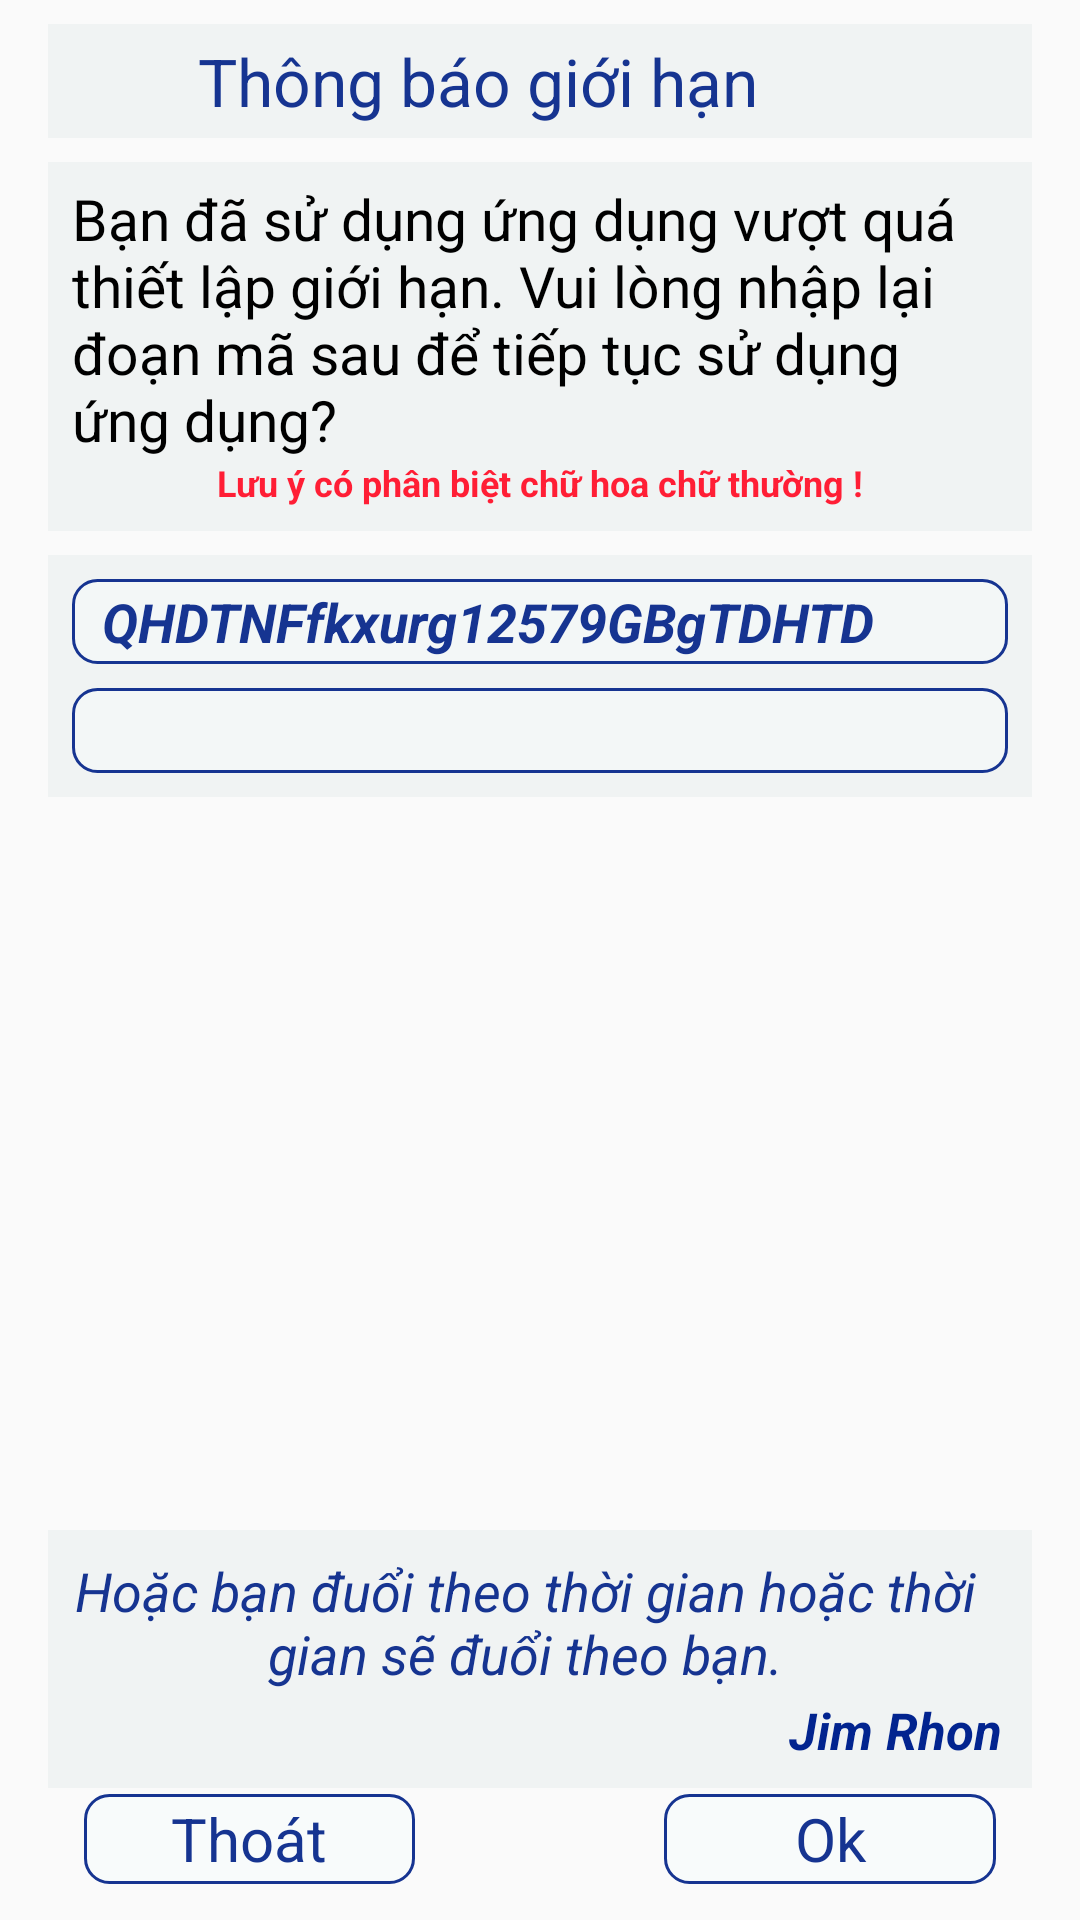

Android layout source for this screen:
<!-- AndroidManifest.xml: application theme AppTheme -->
<!-- res/layout/windows_manager_dialog_level_2.xml -->
<?xml version="1.0" encoding="utf-8"?>
<RelativeLayout xmlns:android="http://schemas.android.com/apk/res/android"
    android:layout_width="match_parent"
    android:id="@+id/layout_wd_manager_2"
    android:layout_height="match_parent"
    >

    <LinearLayout
        android:id="@+id/rlt_layout_about_in_wdmanager_2"
        android:layout_width="match_parent"
        android:layout_height="38dp"
        android:layout_marginLeft="16dp"
        android:layout_marginRight="16dp"
        android:layout_marginTop="8dp"
        android:background="#87e8efef">

        <ImageView
            android:id="@+id/img_icon_app_in_wdmanager_2"
            android:layout_width="30dp"
            android:layout_height="30dp"
            android:layout_gravity="center_vertical"
            android:layout_marginLeft="4dp"
            />

        <TextView
            android:id="@+id/textView2"
            style="@style/TextValue"
            android:layout_width="wrap_content"
            android:layout_height="wrap_content"
            android:layout_gravity="center_vertical"
            android:layout_marginStart="16dp"
            android:text="Thông báo giới hạn"
            android:textColor="#163491"
            android:textSize="22sp" />
    </LinearLayout>

    <LinearLayout
        android:id="@+id/rlt_layout_messenger_in_wdmanager_2"
        android:layout_width="wrap_content"
        android:layout_height="wrap_content"
        android:layout_below="@+id/rlt_layout_about_in_wdmanager_2"
        android:layout_marginLeft="16dp"
        android:layout_marginRight="16dp"
        android:layout_marginTop="8dp"
        android:background="#87e8efef"
        android:orientation="vertical">

        <TextView
            style="@style/TextValue"
            android:layout_width="wrap_content"
            android:layout_height="wrap_content"
            android:layout_marginLeft="8dp"
            android:layout_marginRight="8dp"
            android:layout_marginTop="6dp"
            android:text="Bạn đã sử dụng ứng dụng vượt quá thiết lập giới hạn.
Vui lòng nhập lại đoạn mã sau để tiếp tục sử dụng ứng dụng?"
            android:textColor="#000000"
            android:textSize="19sp" />

        <TextView
            android:textStyle="bold"
            android:layout_width="wrap_content"
            android:layout_height="wrap_content"
            android:layout_gravity="center_horizontal"
            android:layout_marginBottom="8dp"
            android:textSize="12sp"
            android:text="Lưu ý có phân biệt chữ hoa chữ thường !"
            android:textColor="#ff1e35" />
    </LinearLayout>

    <LinearLayout
        android:layout_width="match_parent"
        android:layout_height="wrap_content"
        android:layout_below="@id/rlt_layout_messenger_in_wdmanager_2"
        android:layout_marginLeft="16dp"
        android:layout_marginRight="16dp"
        android:layout_marginTop="8dp"
        android:background="#87e8efef"
        android:orientation="vertical"
        android:padding="8dp">

        <TextView
            android:id="@+id/txt_system_value"
            style="@style/TextValue"
            android:layout_width="match_parent"
            android:layout_height="wrap_content"
            android:layout_marginBottom="8dp"
            android:background="@drawable/btn_in_window_manager"
            android:paddingBottom="2dp"
            android:paddingLeft="10dp"
            android:paddingRight="10dp"
            android:paddingTop="2dp"
            android:text="QHDTNFfkxurg12579GBgTDHTD"
            android:textColor="#163491"
            android:textSize="18dp"
            android:textStyle="bold|italic" />

        <EditText
            android:id="@+id/edt_person_value"
            style="@style/TextValue"
            android:layout_width="match_parent"
            android:layout_height="wrap_content"
            android:background="@drawable/btn_in_window_manager"
            android:paddingBottom="2dp"
            android:paddingLeft="8dp"
            android:paddingRight="8dp"
            android:paddingTop="2dp"
            android:text=""
            android:textColor="#163491"
            android:textSize="18dp"
            android:textStyle="italic|bold" />
    </LinearLayout>


    <LinearLayout
        android:layout_width="match_parent"
        android:layout_height="wrap_content"
        android:layout_above="@id/rlt_layout_btn_wdmanager_1"
        android:layout_marginBottom="2dp"
        android:layout_marginLeft="16dp"
        android:layout_marginRight="16dp"
        android:background="#87e8efef"
        android:orientation="vertical"
        android:padding="8dp">

        <TextView
            android:id="@+id/txt_locution_value_wdm2"
            android:layout_width="wrap_content"
            android:layout_height="wrap_content"
            android:layout_marginRight="10dp"
            android:gravity="center"
            android:text="Hoặc bạn đuổi theo thời gian hoặc thời gian sẽ đuổi theo bạn."
            android:textColor="#163491"
            android:textSize="18sp"
            android:textStyle="italic" />

        <TextView
            android:id="@+id/txt_author_locution_wdm2"
            android:layout_width="wrap_content"
            android:layout_height="wrap_content"
            android:layout_alignParentRight="true"
            android:layout_gravity="right"
            android:layout_marginRight="2dp"
            android:layout_marginTop="2dp"
            android:text="Jim Rhon"
            android:textColor="#02248f"
            android:textSize="17sp"
            android:textStyle="italic|bold" />
    </LinearLayout>


    <LinearLayout
        android:id="@+id/rlt_layout_btn_wdmanager_1"
        android:layout_width="match_parent"
        android:layout_height="30dp"
        android:layout_alignParentBottom="true"
        android:layout_marginBottom="12dp"
        android:layout_marginLeft="28dp"
        android:layout_marginRight="28dp"
        android:orientation="horizontal">

        <TextView
            android:id="@+id/btn_thoat_thong_bao_gioi_han_2"
            style="@style/TextValue"
            android:layout_width="0dp"
            android:layout_height="match_parent"
            android:layout_weight="4"
            android:background="@drawable/btn_in_window_manager"
            android:gravity="center"
            android:text="Thoát"
            android:textColor="#163491"
            android:textSize="20sp" />

        <TextView
            android:layout_width="0dp"
            android:layout_height="match_parent"
            android:layout_weight="3" />

        <TextView
            android:id="@+id/btn_ok_thong_bao_gioi_han_2"
            style="@style/TextValue"
            android:layout_width="0dp"
            android:layout_height="match_parent"
            android:layout_weight="4"
            android:background="@drawable/btn_in_window_manager"
            android:gravity="center"
            android:text="Ok"
            android:textColor="#163491"
            android:textSize="20sp" />
    </LinearLayout>

</RelativeLayout>
<!-- resources referenced by this layout -->
<resources>
  <!-- drawable btn_in_window_manager (drawable) -->
  <?xml version="1.0" encoding="utf-8"?>
  <shape xmlns:android="http://schemas.android.com/apk/res/android"
      android:shape="rectangle">
  
      <corners android:radius="8dp"/>
      <solid android:color="#68f6fcfc"/>
      <stroke android:width="1dp" android:color="#163491"/>
  
  </shape>
  <style name="TextValue">
          <item name="android:textColor">#000000</item>
          <item name="android:textSize">16sp</item>
      </style>
  <style name="AppTheme" parent="Theme.AppCompat.Light.NoActionBar">
          
          <item name="colorPrimary">@color/colorPrimary</item>
          <item name="colorPrimaryDark">@color/colorPrimaryDark</item>
          <item name="colorAccent">@color/colorAccent</item>
          
      </style>
  <!-- not gathered from this repository: default colours our renderer supplied (Android Studio template values) -->
  <color name="colorPrimary">#FF6200EE</color>
  <color name="colorPrimaryDark">#FF3700B3</color>
  <color name="colorAccent">#FF03DAC5</color>
</resources>
